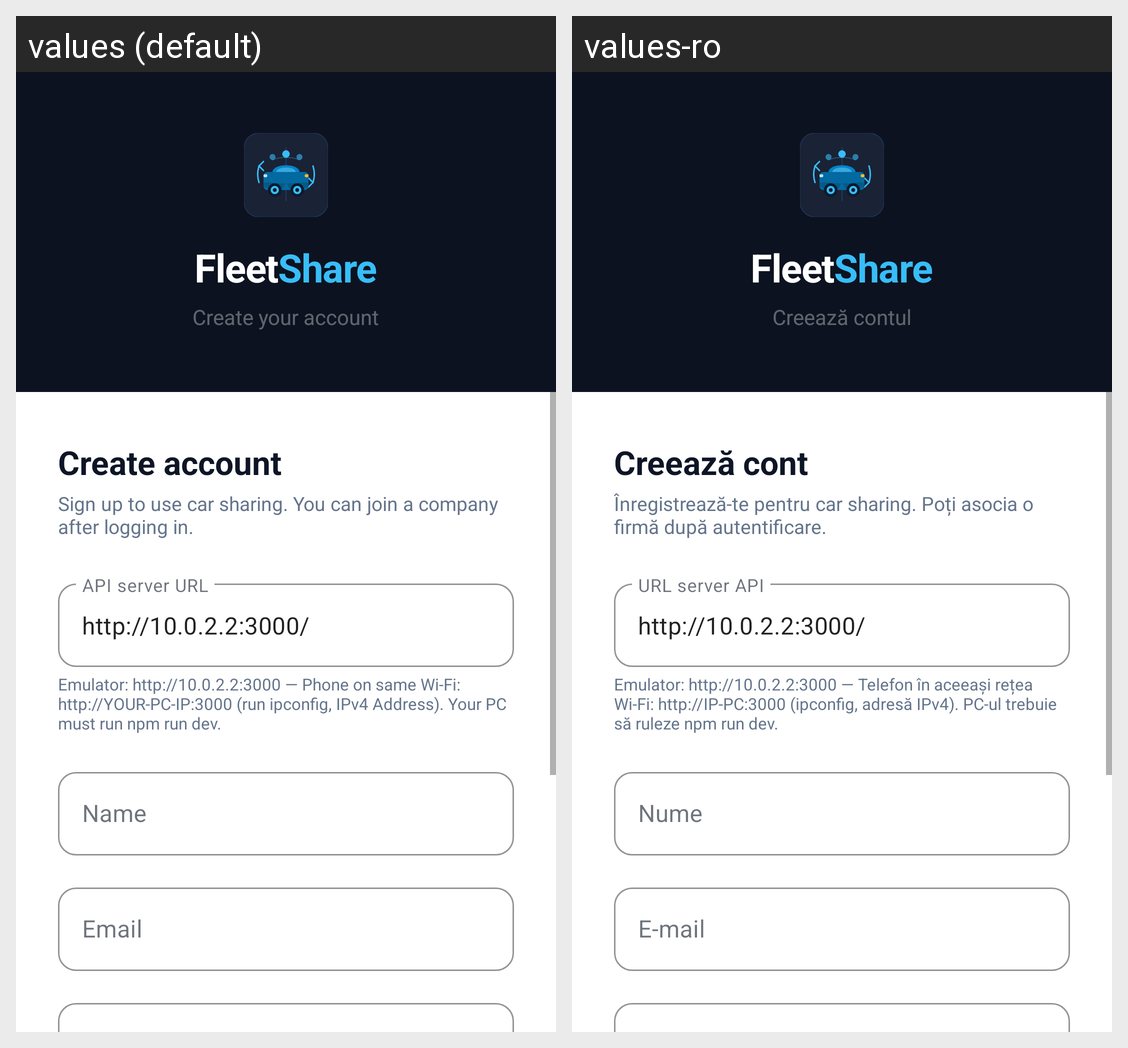

For this localized Android screen grid, give each drawn string resource with its value in every locale shown.
Android screen res/layout/activity_register.xml rendered under 2 locales, left to right: values (default), values-ro. Device: Nexus 5 (rendered at 1080×1920; each locale shown at half size, 540×960, under a caption strip naming it); theme Theme.CarSharing.
Strings drawn on this screen, with the default value and each locale's value (text and hints the layout hard-codes, and strings that could not be matched under every locale, appear in the picture but are not listed):

brand_word_fleet
  values: Fleet
  values-ro: Fleet

brand_word_share
  values: Share
  values-ro: Share

create_your_account
  values: Create your account
  values-ro: Creează contul

create_account
  values: Create account
  values-ro: Creează cont

register_subtitle
  values: Sign up to use car sharing. You can join a company after logging in.
  values-ro: Înregistrează-te pentru car sharing. Poți asocia o firmă după autentificare.

server_url_hint
  values: API server URL
  values-ro: URL server API

default_api_url_hint
  values: http://10.0.2.2:3000/
  values-ro: http://10.0.2.2:3000/

server_url_helper
  values: Emulator: http://10.0.2.2:3000 — Phone on same Wi‑Fi: http://YOUR-PC-IP:3000 (run ipconfig, IPv4 Address). Your PC must run npm run dev.
  values-ro: Emulator: http://10.0.2.2:3000 — Telefon în aceeași rețea Wi‑Fi: http://IP-PC:3000 (ipconfig, adresă IPv4). PC-ul trebuie să ruleze npm run dev.

name
  values: Name
  values-ro: Nume

email
  values: Email
  values-ro: E-mail
